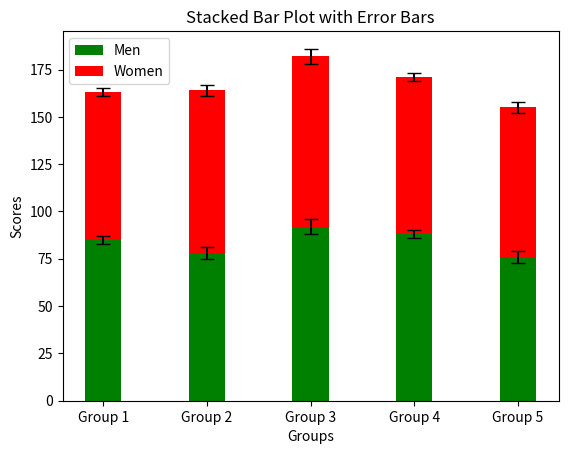

This figure's Python source:
import matplotlib.pyplot as plt
import numpy as np
groups = ['Group 1', 'Group 2', 'Group 3', 'Group 4', 'Group 5']
men_scores = [85, 78, 92, 88, 76]
women_scores = [78, 86, 90, 83, 79]
men_errors = [2, 3, 4, 2, 3]
women_errors = [2, 3, 4, 2, 3]
x = np.arange(len(groups))
bar_width = 0.35
plt.bar(x, men_scores, bar_width, label='Men', color='green', yerr=men_errors, capsize=5)
plt.bar(x, women_scores, bar_width, label='Women', color='red', yerr=women_errors, capsize=5, bottom=men_scores)
plt.xlabel('Groups')
plt.xticks(x, groups)
plt.title('Stacked Bar Plot with Error Bars')
plt.ylabel('Scores')
plt.legend()
plt.show()
